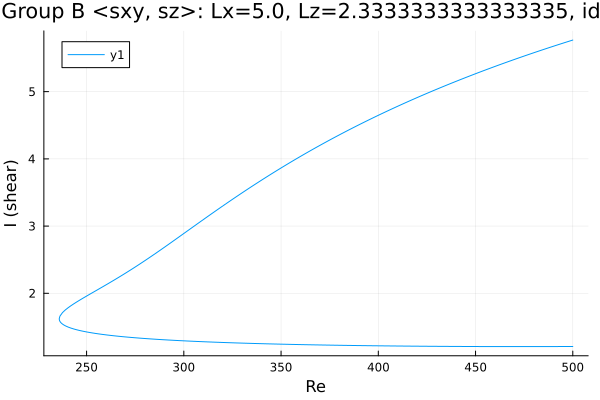

The table this chart was drawn from, first rows:
Re, shear
500.0, 1.209
499.3, 1.209
497.9, 1.208
496.4, 1.208
495, 1.208
493.6, 1.208
492.2, 1.208
490.8, 1.208
489.4, 1.207
488, 1.207
486.5, 1.207
485.1, 1.207
483.7, 1.207
482.3, 1.207
480.9, 1.207
479.5, 1.207
478.1, 1.207
476.6, 1.207
475.2, 1.207
473.8, 1.207
472.4, 1.207
471, 1.207
469.6, 1.207
468.2, 1.207
466.7, 1.207
465.3, 1.207
463.9, 1.207
462.5, 1.207
461.1, 1.207
459.7, 1.207
458.3, 1.207
456.8, 1.207
455.4, 1.207
454, 1.208
452.6, 1.208
451.2, 1.208
449.8, 1.208
448.4, 1.208
446.9, 1.208
445.5, 1.208
444.1, 1.209
442.7, 1.209
441.3, 1.209
439.9, 1.209
438.5, 1.209
437, 1.21
435.6, 1.21
434.2, 1.21
432.8, 1.21
431.4, 1.211
430, 1.211
428.6, 1.211
427.1, 1.211
425.7, 1.212
424.3, 1.212
422.9, 1.212
421.5, 1.213
420.1, 1.213
419.6, 1.213
418.2, 1.213
... 387 more rows
